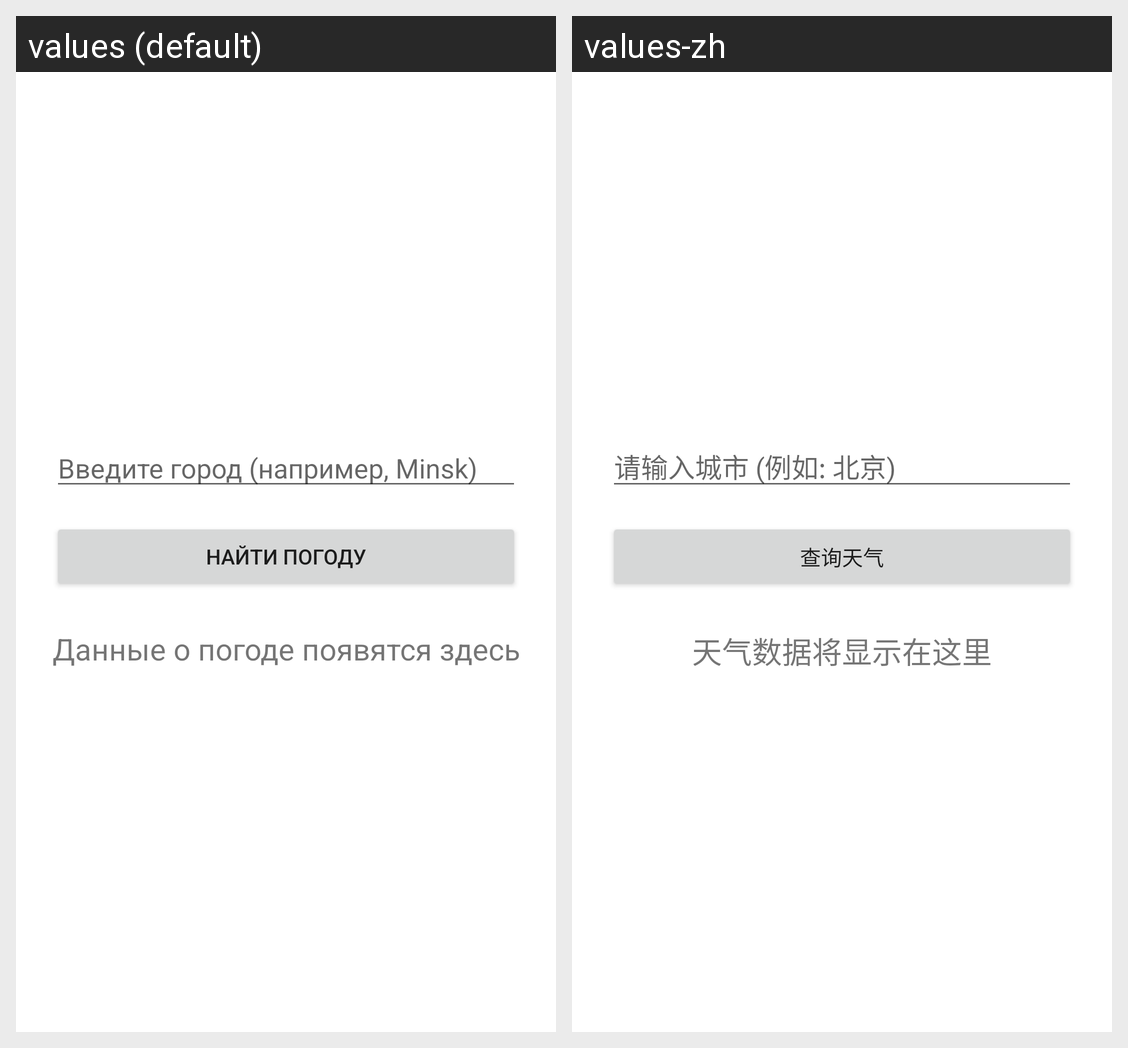

The Android screen above is rendered under two locales of the same app. Produce the string resources it draws, with the default and per-locale values.
Android screen res/layout/fragment_home.xml rendered under 2 locales, left to right: values (default), values-zh. Device: Nexus 5 (rendered at 1080×1920; each locale shown at half size, 540×960, under a caption strip naming it); theme Theme.WeatherAppProject.
Strings drawn on this screen, with the default value and each locale's value (text and hints the layout hard-codes, and strings that could not be matched under every locale, appear in the picture but are not listed):

hint_city
  values: Введите город (например, Minsk)
  values-zh: 请输入城市 (例如: 北京)

btn_search
  values: Найти погоду
  values-zh: 查询天气

default_weather
  values: Данные о погоде появятся здесь
  values-zh: 天气数据将显示在这里
